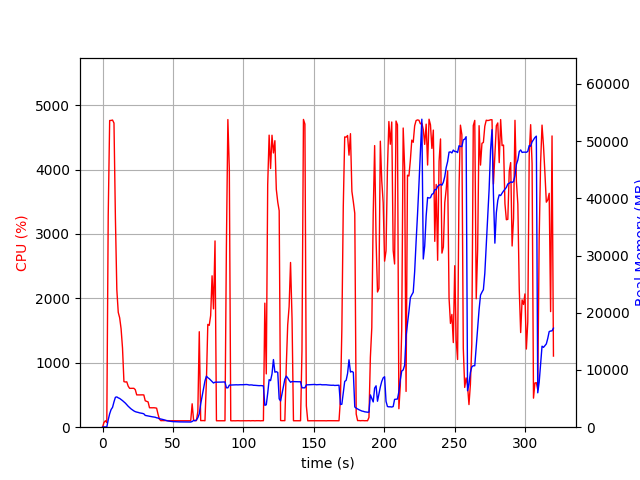

Data behind this chart, as committed beside it:
elapsed_time, nproc, cpu, mem_real, mem_virtual
3.790855407714844e-05, 1, 0.0, 11.23, 3188
1.006, 1, 72.5, 50.85, 648.6
2.015, 1, 100.2, 50.85, 648.6
3.023, 1, 72.4, 26.84, 136.6
4.03, 1, 3283, 1286, 5287
5.054, 1, 4761, 2340, 6375
6.073, 1, 4763, 3090, 7178
7.097, 1, 4769, 3466, 7649
8.122, 1, 4722, 4425, 8726
9.133, 1, 3248, 5231, 9704
10.14, 1, 2133, 5291, 9852
11.15, 1, 1783, 5128, 9892
12.16, 1, 1698, 5023, 9944
13.17, 1, 1527, 4843, 10000
14.18, 1, 1228, 4645, 10000
15.19, 1, 707.6, 4415, 10000
16.2, 1, 701.8, 4208, 10096
17.21, 1, 704.3, 3925, 10176
18.21, 1, 637.3, 3660, 10256
19.22, 1, 603.1, 3420, 10256
20.23, 1, 603.5, 3201, 10256
21.24, 1, 603.6, 3018, 10256
22.24, 1, 603.7, 2849, 10256
23.25, 1, 582.9, 2718, 10256
24.26, 1, 501.9, 2641, 10256
25.27, 1, 500.8, 2586, 10336
26.28, 1, 501.3, 2503, 10336
27.29, 1, 501.9, 2465, 10336
28.3, 1, 502.3, 2414, 10336
29.31, 1, 500.8, 2340, 10336
30.32, 1, 410.0, 2062, 10336
31.33, 1, 401.7, 2011, 10336
32.34, 1, 393.0, 1951, 10336
33.35, 1, 301.9, 1907, 10336
34.36, 1, 300.9, 1870, 10336
35.37, 1, 301.3, 1818, 10336
36.38, 1, 301.9, 1780, 10336
37.39, 1, 300.0, 1740, 10336
38.4, 1, 295.2, 1643, 10336
39.41, 1, 200.9, 1598, 10336
40.42, 1, 124.7, 1490, 10336
41.43, 1, 101.1, 1432, 10336
42.44, 1, 103.0, 1382, 10336
43.45, 1, 102.0, 1309, 10336
44.46, 1, 103.1, 1221, 10336
45.46, 1, 102.0, 1153, 10336
46.47, 1, 102.0, 1086, 10336
47.48, 1, 101.0, 1045, 10336
48.49, 1, 100.1, 1020, 10336
49.5, 1, 101.0, 985.2, 10336
50.51, 1, 100.0, 970.1, 10336
51.52, 1, 100.0, 951.3, 10336
52.53, 1, 100.0, 941.5, 10336
53.55, 1, 100.7, 936.5, 10336
54.56, 1, 99.1, 928.2, 10336
55.57, 1, 101.0, 921.5, 10336
56.58, 1, 100.0, 921.5, 10336
57.59, 1, 100.0, 918.9, 10336
58.59, 1, 99.1, 916.9, 10336
59.6, 1, 100.1, 916.9, 10336
... 257 more rows
